Run: headless pygame with SDL's dummy video driver; simulated clock (each Clock.tick advances the game by its frame time, no real sleeping); random seed 0; keys injected as events and as key.get_pressed() state; no mouse input.
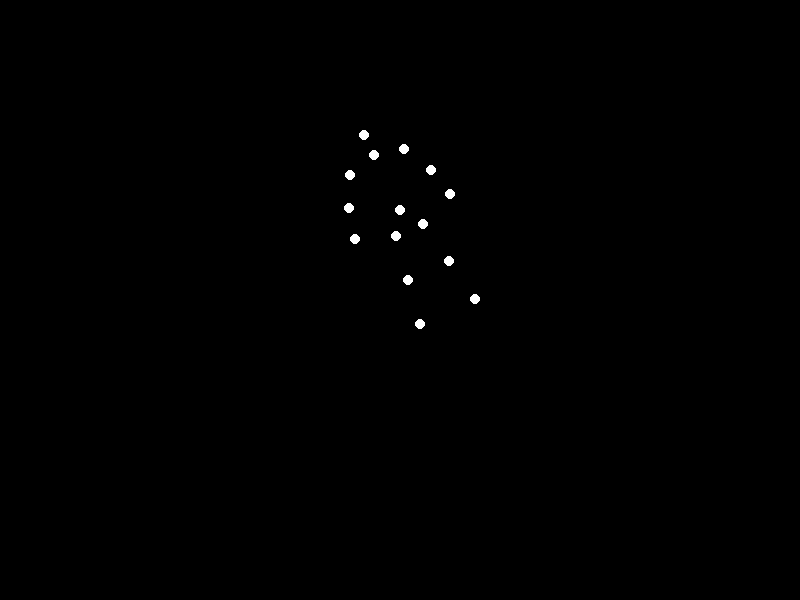
Frame 1 of 4 · flips 1–60 · no input
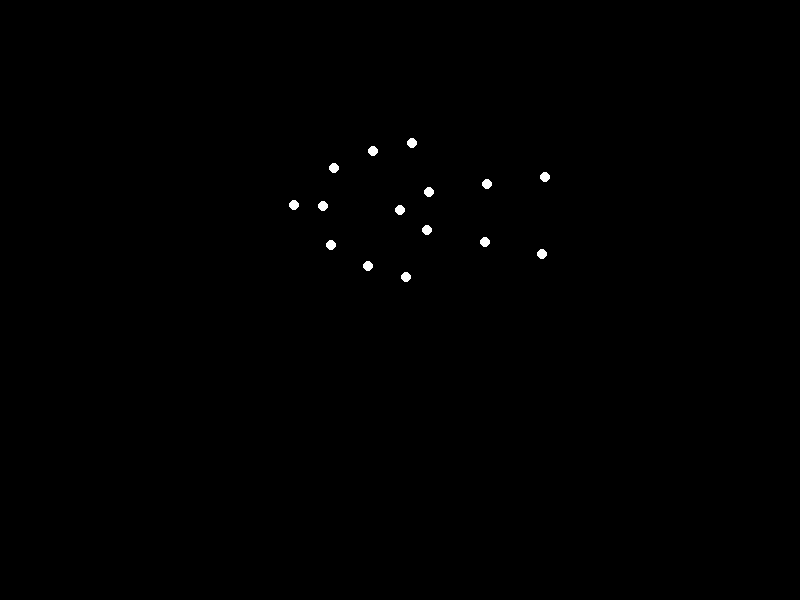
Frame 2 of 4 · flips 61–180 · tapped SPACE, RETURN · held RIGHT (→), D
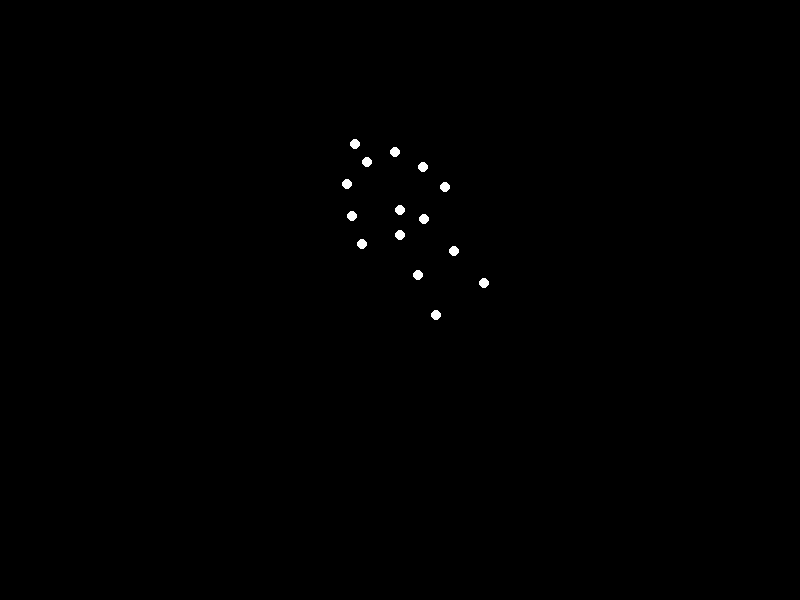
Frame 3 of 4 · flips 181–300 · held DOWN (↓), S
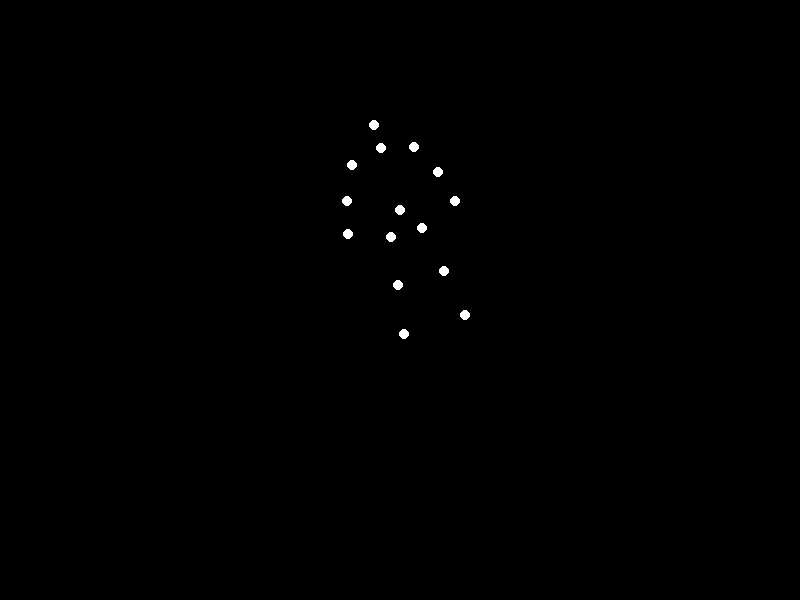
Frame 4 of 4 · flips 301–420 · held LEFT (←), A, UP (↑), W

The pygame program that drew these frames:


"""
This program shows a point‐light stimulus animation representing a human figure “lying down”. 
It simulates 15 white point‐lights (each representing a body joint) moving on a solid black background.
The figure morphs smoothly from an initial standing posture into a final lying posture (obtained by
rotating the body about the torso center) and then back again in a continuous loop.
"""

import sys
import math
import pygame

# Window settings
WIDTH, HEIGHT = 800, 600
FPS = 60

# Colors
BLACK = (0, 0, 0)
WHITE = (255, 255, 255)

# Define the 15 points for the standing posture of the man.
# Joint indices (0 to 14):
#  0: Head top
#  1: Neck
#  2: Left shoulder
#  3: Right shoulder
#  4: Left elbow
#  5: Right elbow
#  6: Left wrist
#  7: Right wrist
#  8: Torso middle
#  9: Left hip
# 10: Right hip
# 11: Left knee
# 12: Right knee
# 13: Left ankle
# 14: Right ankle

standing = [
    (400, 100),  # Head top
    (400, 130),  # Neck
    (360, 140),  # Left shoulder
    (440, 140),  # Right shoulder
    (340, 180),  # Left elbow
    (460, 180),  # Right elbow
    (330, 220),  # Left wrist
    (470, 220),  # Right wrist
    (400, 210),  # Torso middle
    (380, 240),  # Left hip
    (420, 240),  # Right hip
    (370, 300),  # Left knee
    (430, 300),  # Right knee
    (360, 360),  # Left ankle
    (440, 360)   # Right ankle
]

# We compute the final (lying) posture by rotating the standing posture by -90° (clockwise)
# about the torso middle (point index 8). This gives a biomechanically plausible lying posture.
def compute_lying_posture(points, pivot):
    lying = []
    cx, cy = pivot
    for (x, y) in points:
        # Difference from the pivot.
        dx = x - cx
        dy = y - cy
        # Rotate by -90 degrees: (dx, dy) -> (dy, -dx)
        rx = dy
        ry = -dx
        # New point
        lying.append((cx + rx, cy + ry))
    return lying

pivot = standing[8]  # torso middle used as pivot
lying = compute_lying_posture(standing, pivot)

# Interpolation helper: linear interpolation between two points.
def lerp_point(p1, p2, t):
    return (p1[0] + (p2[0] - p1[0]) * t,
            p1[1] + (p2[1] - p1[1]) * t)

def main():
    pygame.init()
    screen = pygame.display.set_mode((WIDTH, HEIGHT))
    pygame.display.set_caption("Point-Light Biological Motion (Lying Down)")
    clock = pygame.time.Clock()

    # Duration (in seconds) for one morph from standing to lying.
    DURATION = 3.0

    # Timer for interpolation. We'll use a ping-pong mode: 0 -> 1 and then 1 -> 0.
    t = 0.0
    direction = 1  # 1 for standing->lying, -1 for lying->standing

    running = True
    while running:
        dt = clock.tick(FPS) / 1000.0  # seconds elapsed since last frame

        # Process events.
        for event in pygame.event.get():
            if event.type == pygame.QUIT:
                running = False

        # Update interpolation factor.
        t += direction * (dt / DURATION)
        if t >= 1.0:
            t = 1.0
            direction = -1
        elif t <= 0.0:
            t = 0.0
            direction = 1

        # Compute the current positions for each of the 15 points.
        current_points = [lerp_point(standing[i], lying[i], t) for i in range(len(standing))]

        # Draw the scene.
        screen.fill(BLACK)
        for point in current_points:
            # draw a small white circle for each point-light
            pygame.draw.circle(screen, WHITE, (int(point[0]), int(point[1])), 5)
        
        pygame.display.flip()

    pygame.quit()
    sys.exit()

if __name__ == '__main__':
    main()
